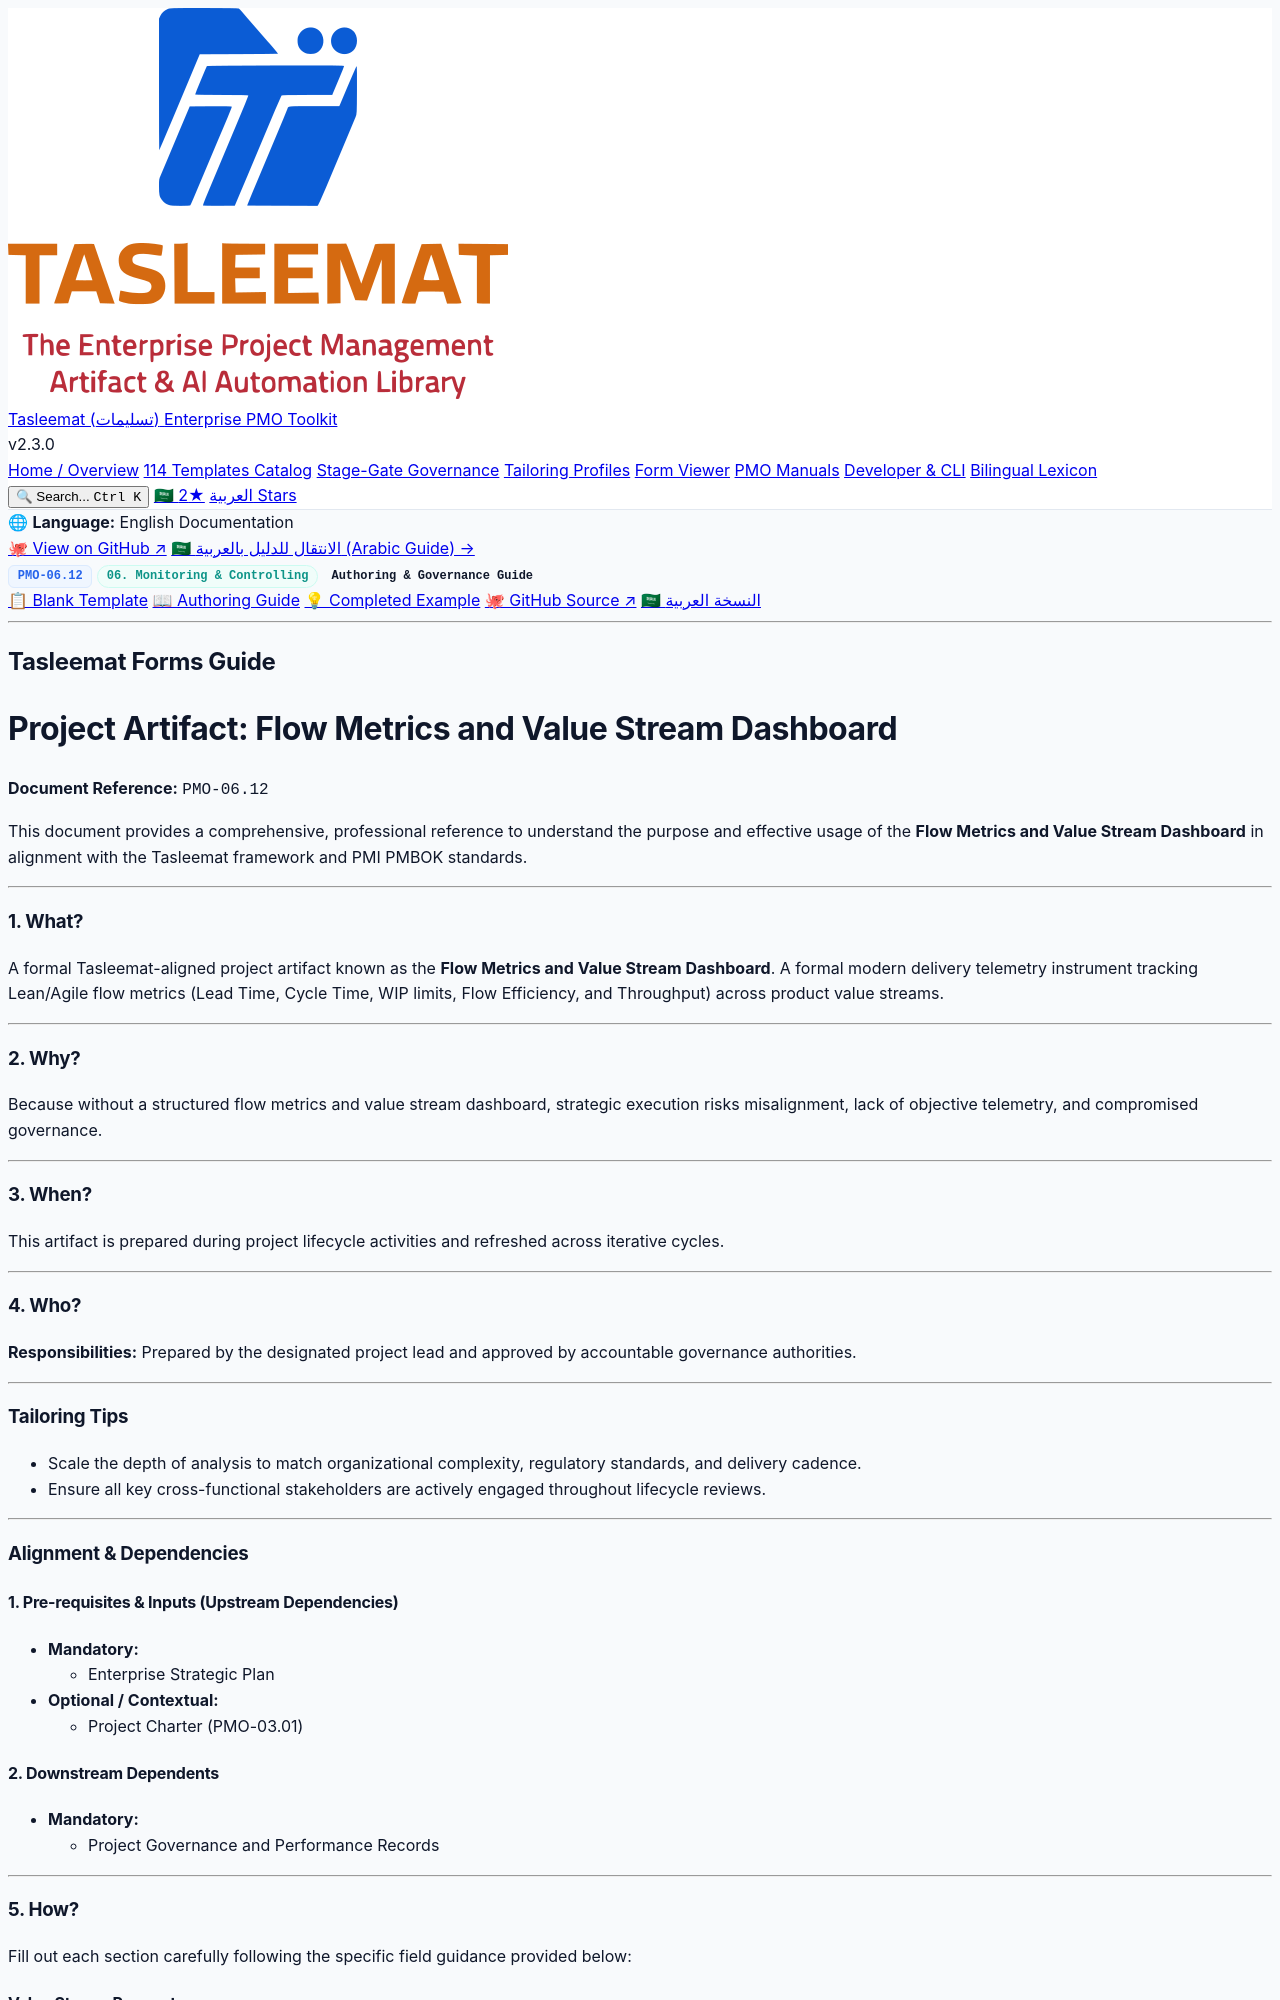

repository: fakhruldeen/Tasleemat · page: guides/en/06_Monitoring_and_Controlling/06_12_Flow_Metrics_and_Value_Stream_Guide.html · generator: jekyll

<div class="lang-switch-bar">
  <span class="lang-switch-label">🌐 <strong>Language:</strong> English Documentation</span>
  <div class="lang-switch-actions">
    <a class="lang-switch-btn github-btn" href="https://github.com/fakhruldeen/Tasleemat/blob/main/forms/en/06_Monitoring_and_Controlling/12_Flow_Metrics_and_Value_Stream/06_12_Flow_Metrics_and_Value_Stream_Guide.md" target="_blank" rel="noopener noreferrer">🐙 View on GitHub ↗</a>
    <a class="lang-switch-btn" href="../../ar/06_المراقبة_والتحكم/06_12_مقاييس_التدفق_وتدفق_القيمة_دليل.html">🇸🇦 الانتقال للدليل بالعربية (Arabic Guide) →</a>
  </div>
</div>

<div class="deliverable-header-card">
  <div class="deliverable-badge-row">
    <span class="badge badge-code">PMO-06.12</span>
    <span class="badge badge-phase">06. Monitoring & Controlling</span>
    <span class="badge badge-type">Authoring & Governance Guide</span>
  </div>
  <div class="deliverable-nav-pills">
    <a class="nav-pill" href="../../../forms/en/06_Monitoring_and_Controlling/06_12_Flow_Metrics_and_Value_Stream_Template.html">📋 Blank Template</a>
    <a class="nav-pill active" href="#">📖 Authoring Guide</a>
    <a class="nav-pill" href="../../../examples/en/06_Monitoring_and_Controlling/06_12_Flow_Metrics_and_Value_Stream_Example.html">💡 Completed Example</a>
    <a class="nav-pill github-pill" href="https://github.com/fakhruldeen/Tasleemat/blob/main/forms/en/06_Monitoring_and_Controlling/12_Flow_Metrics_and_Value_Stream/06_12_Flow_Metrics_and_Value_Stream_Guide.md" target="_blank" rel="noopener noreferrer">🐙 GitHub Source ↗</a>
    <a class="nav-pill lang-pill" href="../../ar/06_المراقبة_والتحكم/06_12_مقاييس_التدفق_وتدفق_القيمة_دليل.html">🇸🇦 النسخة العربية</a>
  </div>
</div>

---

---
type: Form
lang: en
layout: default
title: Flow Metrics and Value Stream Dashboard
nav_order: 12
token_pointer: /_tokens/forms/en/06_Monitoring_and_Controlling/12_Flow_Metrics_and_Value_Stream/06_12_Flow_Metrics_and_Value_Stream_Guide.npy
token_count: 761
tokenizer_model_id: tiktoken/o200k_base
created_at: '2026-10-06T16:05:29.059738+00:00'
form_id: PMO-06.12
status: approved
---

<div dir="ltr" style="font-family: Arial, sans-serif; line-height: 1.6;" markdown="1">

## Tasleemat Forms Guide
# Project Artifact: Flow Metrics and Value Stream Dashboard

**Document Reference:** `PMO-06.12`

This document provides a comprehensive, professional reference to understand
the purpose and effective usage of the **Flow Metrics and Value Stream Dashboard** in alignment with
the Tasleemat framework and PMI PMBOK standards.

---

### 1. What?
A formal Tasleemat-aligned project artifact known as the **Flow Metrics and Value Stream Dashboard**.
A formal modern delivery telemetry instrument tracking Lean/Agile flow metrics (Lead Time, Cycle Time, WIP limits, Flow Efficiency, and Throughput) across product value streams.

---

### 2. Why?
Because without a structured flow metrics and value stream dashboard, strategic execution risks misalignment, lack of objective telemetry, and compromised governance.

---

### 3. When?
This artifact is prepared during project lifecycle activities and refreshed across iterative cycles.

---

### 4. Who?
**Responsibilities:** Prepared by the designated project lead and approved by accountable governance authorities.

---

### Tailoring Tips
*   Scale the depth of analysis to match organizational complexity, regulatory standards, and delivery cadence.
*   Ensure all key cross-functional stakeholders are actively engaged throughout lifecycle reviews.

---

### Alignment & Dependencies
